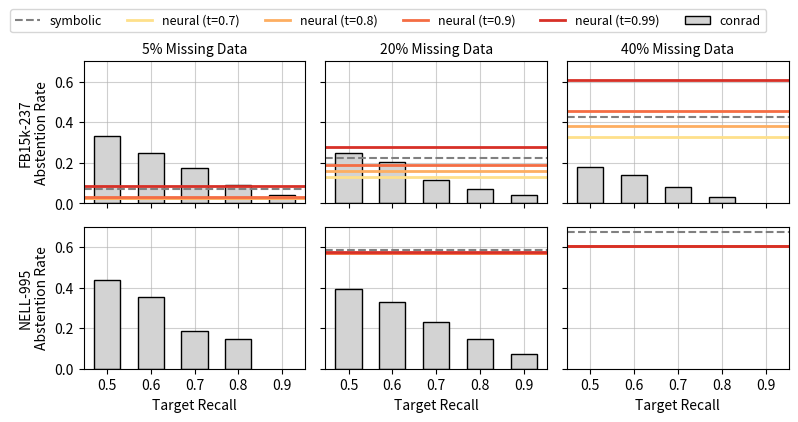

Recreate this plot in Python.
import matplotlib.pyplot as plt
import numpy as np

# Setup
x_labels = ['0.5', '0.6', '0.7', '0.8', '0.9']
x = np.arange(len(x_labels))
width = 0.6  # Width for the CONRAD bars

# ============================================================================
# DATA STORAGE
# ============================================================================

datasets = {
    'FB15k-237': {
        5: {
            'conrad': [0.332, 0.248, 0.172, 0.089, 0.04],
            'symbolic': 0.069,
            'neural': {0.7: 0.024, 0.8: 0.027, 0.9: 0.032, 0.99: 0.086}
        },
        20: {
            'conrad': [0.25, 0.205, 0.113, 0.072, 0.041],
            'symbolic': 0.222,
            'neural': {0.7: 0.131, 0.8: 0.158, 0.9: 0.188, 0.99: 0.276}
        },
        40: {
            'conrad': [0.18, 0.14, 0.079, 0.033, np.nan], # 0.9 is missing/OOM
            'symbolic': 0.427,
            'neural': {0.7: 0.326, 0.8: 0.380, 0.9: 0.455, 0.99: 0.608}
        }
    },
    'NELL-995': {
        5: {
            'conrad': [0.437, 0.352, 0.185, 0.148, np.nan], # 0.9 OOM
            'symbolic': np.nan, # OOM
            'neural': {} # OOM
        },
        20: {
            'conrad': [0.395, 0.3279, 0.2318, 0.149, 0.072],
            'symbolic': 0.586,
            'neural': {0.7: 0.573, 0.8: 0.573, 0.9: 0.573, 0.99: 0.574}
        },
        40: {
            'conrad': [np.nan] * 5, # OOM
            'symbolic': 0.673,
            'neural': {0.7: 0.604, 0.8: 0.604, 0.9: 0.604, 0.99: 0.604}
        }
    }
}

missing_levels = [5, 20, 40]
dataset_names = ['FB15k-237', 'NELL-995'] # YAGO is still TODO

# ============================================================================
# PLOTTING
# ============================================================================

fig, axes = plt.subplots(len(dataset_names), 3, figsize=(8, 4), sharex=True, sharey=True)

for row_idx, d_name in enumerate(dataset_names):
    for col_idx, m_level in enumerate(missing_levels):
        ax = axes[row_idx, col_idx]
        data = datasets[d_name][m_level]
        
        # 1. Plot CONRAD as bars
        conrad_vals = data['conrad']
        ax.bar(x, conrad_vals, width, label='conrad', color='lightgray', edgecolor='black', zorder=2)
        
        # 2. Plot Symbolic as a horizontal line
        if not np.isnan(data['symbolic']):
            ax.axhline(y=data['symbolic'], color='grey', linestyle='--', linewidth=1.5, label='symbolic')
            # ax.text(4.2, data['symbolic'], 'symbolic', color='grey', fontweight='bold', va='center')

        # 3. Plot Neural as horizontal lines with labels for legend
        neural_data = data['neural']
        colors = ['#fee08b', '#fdae61', '#f46d43', '#d73027']
        for i, (thresh, val) in enumerate(neural_data.items()):
            ax.axhline(y=val, color=colors[i], linestyle='-', linewidth=2, label=f'neural (t={thresh})')

        # Formatting
        if row_idx == 0:
            ax.set_title(f'{m_level}% Missing Data', fontsize=10)
        if col_idx == 0:
            ax.set_ylabel(f'{d_name}\nAbstention Rate', fontsize=10)
        if row_idx == 1:
            ax.set_xlabel('Target Recall', fontsize=10)
        
        ax.set_xticks(x)
        ax.set_xticklabels(x_labels)
        ax.grid(True, alpha=0.6, zorder=0)
        
        # Adjust Y limits
        if d_name == 'FB15k-237': ax.set_ylim(0, 0.7)
        else: ax.set_ylim(0, 0.7)

# Create a custom legend with all entries
handles, labels = axes[0, 1].get_legend_handles_labels()
fig.legend(handles, labels, loc='upper left', bbox_to_anchor=(0, 1.06), ncols=len(handles), fontsize=9)
plt.tight_layout()
plt.savefig('conrad_abstention_3p.png', dpi=300, bbox_inches='tight')
